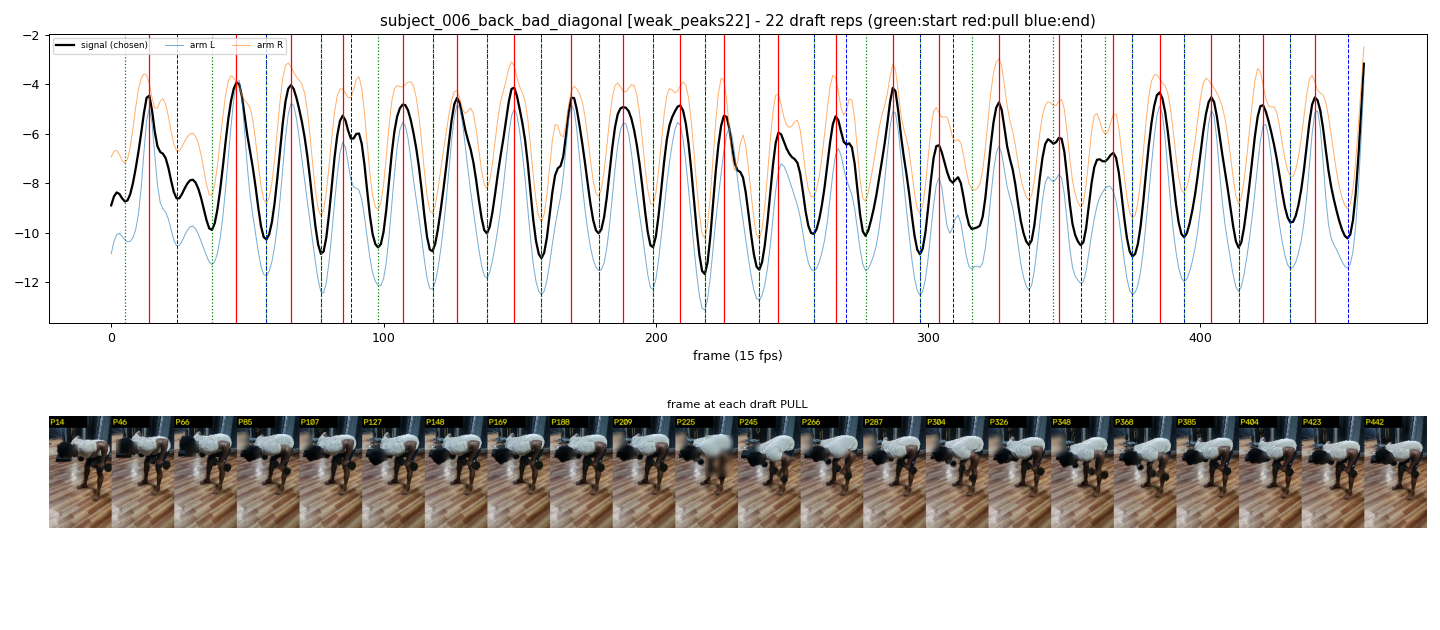

The table this chart was drawn from, first rows:
start_frame, pull_frame, end_frame
5, 14, 24
37, 46, 57
57, 66, 77
77, 85, 88
98, 107, 118
118, 127, 138
138, 148, 158
158, 169, 179
179, 188, 199
199, 209, 218
218, 225, 238
238, 245, 258
258, 266, 270
277, 287, 297
297, 304, 309
316, 326, 337
346, 348, 356
365, 368, 375
375, 385, 394
394, 404, 414
414, 423, 433
433, 442, 454
